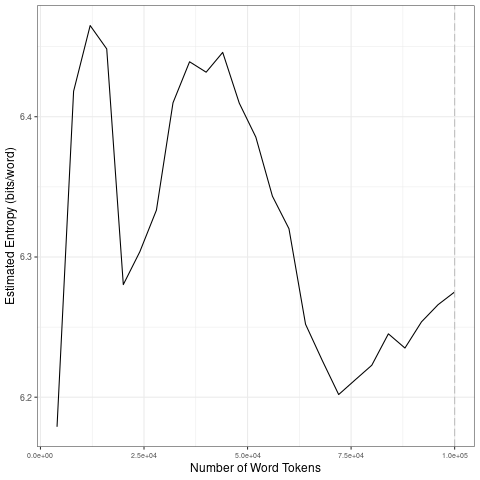

The data file committed next to this chart (first rows):
file, entropy.Corpus.Size, entropy.Entropy, sd.Corpus.Size, sd.SD
data/2021_by_es/2021-11-07_tokens_1-gram…, 4000, 6.179, 20000, 0.1238
data/2021_by_es/2021-11-07_tokens_1-gram…, 8000, 6.418, 40000, 0.06122
data/2021_by_es/2021-11-07_tokens_1-gram…, 12000, 6.465, 60000, 0.05043
data/2021_by_es/2021-11-07_tokens_1-gram…, 16000, 6.448, 80000, 0.0188
data/2021_by_es/2021-11-07_tokens_1-gram…, 20000, 6.28, 1e+05, 0.01596
data/2021_by_es/2021-11-07_tokens_1-gram…, 24000, 6.304, 20000, 0.1238
data/2021_by_es/2021-11-07_tokens_1-gram…, 28000, 6.333, 40000, 0.06122
data/2021_by_es/2021-11-07_tokens_1-gram…, 32000, 6.41, 60000, 0.05043
data/2021_by_es/2021-11-07_tokens_1-gram…, 36000, 6.439, 80000, 0.0188
data/2021_by_es/2021-11-07_tokens_1-gram…, 40000, 6.432, 1e+05, 0.01596
data/2021_by_es/2021-11-07_tokens_1-gram…, 44000, 6.446, 20000, 0.1238
data/2021_by_es/2021-11-07_tokens_1-gram…, 48000, 6.41, 40000, 0.06122
data/2021_by_es/2021-11-07_tokens_1-gram…, 52000, 6.385, 60000, 0.05043
data/2021_by_es/2021-11-07_tokens_1-gram…, 56000, 6.343, 80000, 0.0188
data/2021_by_es/2021-11-07_tokens_1-gram…, 60000, 6.32, 1e+05, 0.01596
data/2021_by_es/2021-11-07_tokens_1-gram…, 64000, 6.252, 20000, 0.1238
data/2021_by_es/2021-11-07_tokens_1-gram…, 68000, 6.226, 40000, 0.06122
data/2021_by_es/2021-11-07_tokens_1-gram…, 72000, 6.202, 60000, 0.05043
data/2021_by_es/2021-11-07_tokens_1-gram…, 76000, 6.212, 80000, 0.0188
data/2021_by_es/2021-11-07_tokens_1-gram…, 80000, 6.223, 1e+05, 0.01596
data/2021_by_es/2021-11-07_tokens_1-gram…, 84000, 6.245, 20000, 0.1238
data/2021_by_es/2021-11-07_tokens_1-gram…, 88000, 6.235, 40000, 0.06122
data/2021_by_es/2021-11-07_tokens_1-gram…, 92000, 6.254, 60000, 0.05043
data/2021_by_es/2021-11-07_tokens_1-gram…, 96000, 6.266, 80000, 0.0188
data/2021_by_es/2021-11-07_tokens_1-gram…, 1e+05, 6.275, 1e+05, 0.01596
